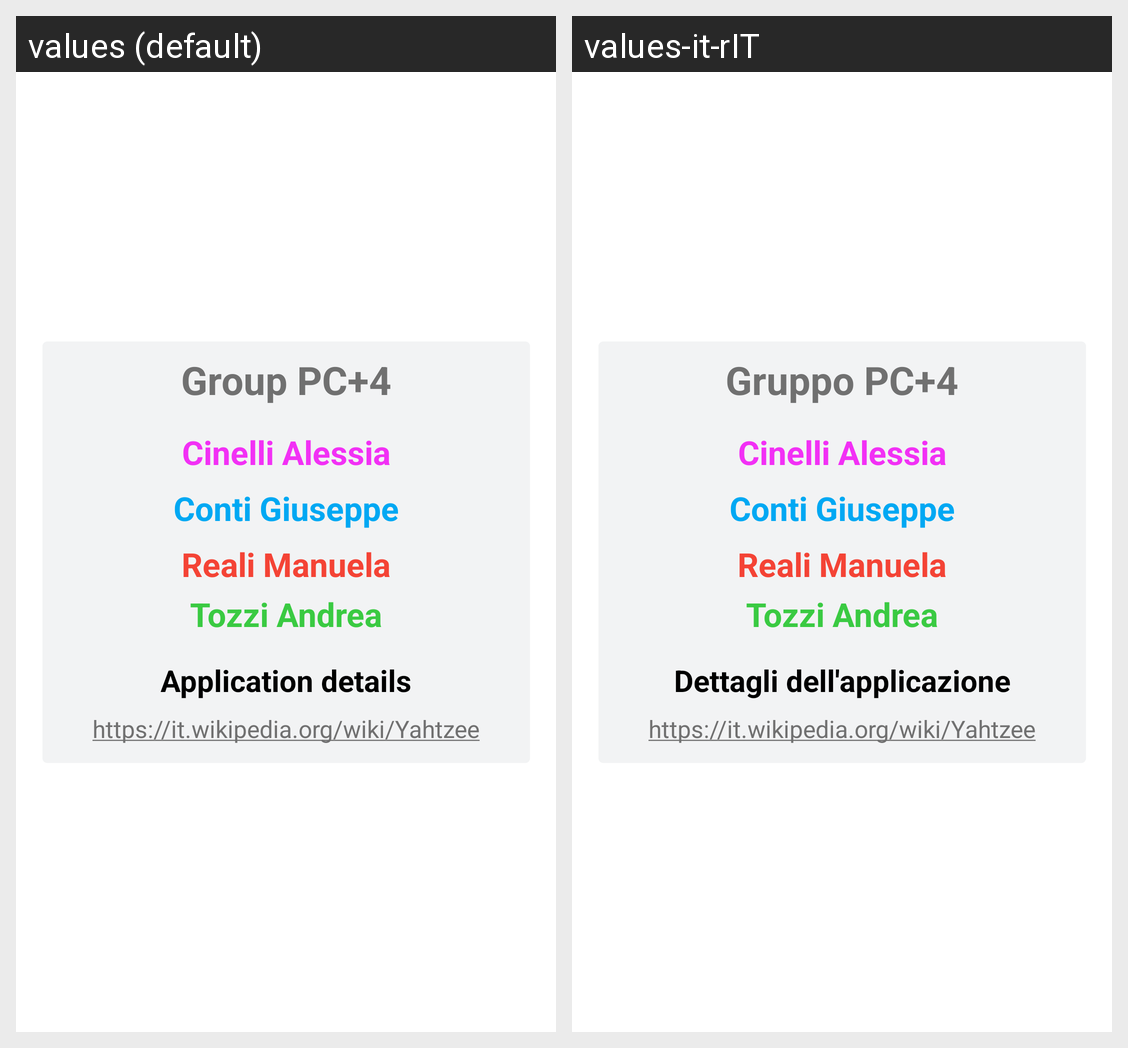

For this localized Android screen grid, give each drawn string resource with its value in every locale shown.
Android screen res/layout/about_us.xml rendered under 2 locales, left to right: values (default), values-it-rIT. Device: Nexus 5 (rendered at 1080×1920; each locale shown at half size, 540×960, under a caption strip naming it); theme Theme.Yahtzee.
Strings drawn on this screen, with the default value and each locale's value (text and hints the layout hard-codes, and strings that could not be matched under every locale, appear in the picture but are not listed):

group_pc4
  values: Group PC+4
  values-it-rIT: Gruppo PC+4

link
  values: Application details
  values-it-rIT: Dettagli dell'applicazione

link_wiki
  values: https://it.wikipedia.org/wiki/Yahtzee
  values-it-rIT: https://it.wikipedia.org/wiki/Yahtzee  [not translated; the default value is used]

cinelli_alessia
  values: Cinelli Alessia
  values-it-rIT: Cinelli Alessia  [not translated; the default value is used]

conti_giuseppe
  values: Conti Giuseppe
  values-it-rIT: Conti Giuseppe  [not translated; the default value is used]

reali_manuela
  values: Reali Manuela
  values-it-rIT: Reali Manuela  [not translated; the default value is used]

tozzi_andrea
  values: Tozzi Andrea
  values-it-rIT: Tozzi Andrea  [not translated; the default value is used]
